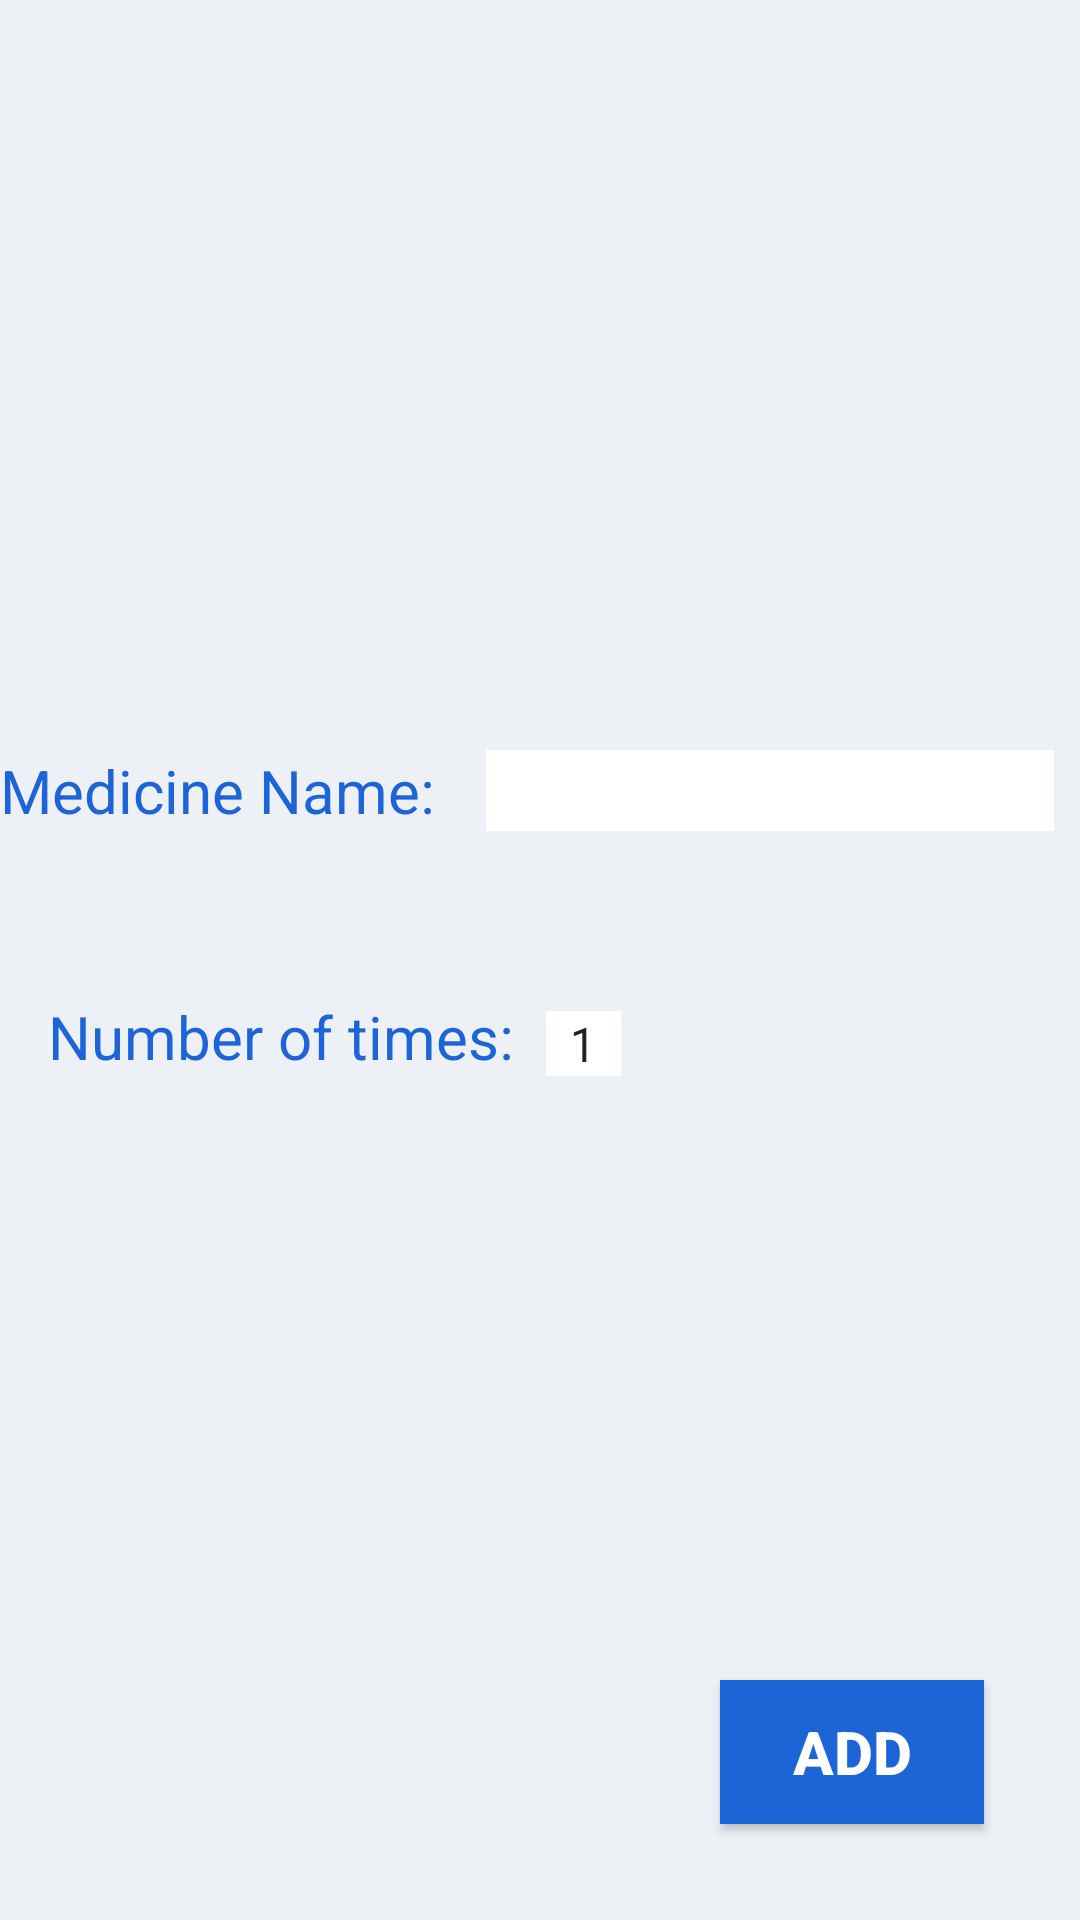

Reconstruct the res/layout file that produces this screen, plus the resources it refers to.
<!-- AndroidManifest.xml: application theme AppTheme -->
<!-- res/layout/activity_medicines.xml -->
<?xml version="1.0" encoding="utf-8"?>
<android.support.constraint.ConstraintLayout xmlns:android="http://schemas.android.com/apk/res/android"
    xmlns:app="http://schemas.android.com/apk/res-auto"
    xmlns:tools="http://schemas.android.com/tools"
    android:layout_width="match_parent"
    android:layout_height="match_parent"
    android:background="#edf0f4"
    tools:context=".medicines">
    <TextView
        android:id="@+id/textView2"
        android:layout_width="wrap_content"
        android:layout_height="26dp"
        android:layout_marginTop="32dp"
        android:text="Medicine Name:"
        android:textColor="#1d64d6"
        android:textSize="20dp"
        app:layout_constraintStart_toStartOf="parent"
        app:layout_constraintTop_toBottomOf="@+id/imageView3" />

    <EditText
        android:id="@+id/editText3"
        android:layout_width="wrap_content"
        android:layout_height="wrap_content"
        android:layout_marginStart="8dp"
        android:layout_marginTop="32dp"
        android:background="#ffffff"

        android:ems="8"
        android:inputType="textPersonName"
        android:textColor="#1d64d6"
        android:textSize="20dp"
        app:layout_constraintEnd_toEndOf="parent"
        app:layout_constraintStart_toEndOf="@+id/textView2"
        app:layout_constraintTop_toBottomOf="@+id/imageView3" />

    <Spinner
        android:id="@+id/spinner"
        android:layout_width="25dp"
        android:layout_height="wrap_content"
        android:layout_marginEnd="68dp"
        android:layout_marginLeft="8dp"
        android:layout_marginRight="68dp"
        android:layout_marginStart="8dp"
        android:layout_marginTop="60dp"

        android:background="#ffffff"
        android:entries="@array/nums"
        app:layout_constraintEnd_toEndOf="parent"
        app:layout_constraintHorizontal_bias="0.03"
        app:layout_constraintStart_toEndOf="@+id/textView9"
        app:layout_constraintTop_toBottomOf="@+id/editText3" />

    <TextView
        android:id="@+id/textView9"
        android:layout_width="wrap_content"
        android:layout_height="wrap_content"
        android:layout_marginLeft="16dp"
        android:layout_marginStart="16dp"
        android:layout_marginTop="56dp"
        android:text="Number of times:"
        android:textColor="#1d64d6"
        android:textSize="20dp"
        app:layout_constraintStart_toStartOf="parent"
        app:layout_constraintTop_toBottomOf="@+id/textView2" />

    <ImageView
        android:id="@+id/imageView3"
        android:layout_width="wrap_content"
        android:layout_height="218dp"
        app:srcCompat="@drawable/medi" />

    <Button
        android:id="@+id/button3"
        android:layout_width="wrap_content"
        android:layout_height="wrap_content"
        android:layout_marginBottom="32dp"
        android:layout_marginEnd="32dp"
        android:layout_marginRight="32dp"
        android:background="#1d64d6"
        android:elevation="30sp"
        android:text="Add"
        android:textColor="#ffffff"
        android:textSize="20dp"
        android:textStyle="bold"
        app:layout_constraintBottom_toBottomOf="parent"
        app:layout_constraintEnd_toEndOf="parent" />

</android.support.constraint.ConstraintLayout>
<!-- resources referenced by this layout -->
<resources>
  <string-array name="nums">
          <item>1</item>
          <item>2</item>
          <item>3</item>
          <item>4</item>
          <item>5</item>
          <item>6</item>
      </string-array>
  <style name="AppTheme" parent="Theme.AppCompat.Light.DarkActionBar">
          
          <item name="colorPrimary">@color/colorPrimary</item>
          <item name="colorPrimaryDark">@color/colorPrimaryDark</item>
          <item name="colorAccent">@color/colorAccent</item>
      </style>
  <color name="colorPrimary">#5690EE</color>
  <color name="colorPrimaryDark">#84A0CC</color>
  <color name="colorAccent">#1d64d6</color>
</resources>
